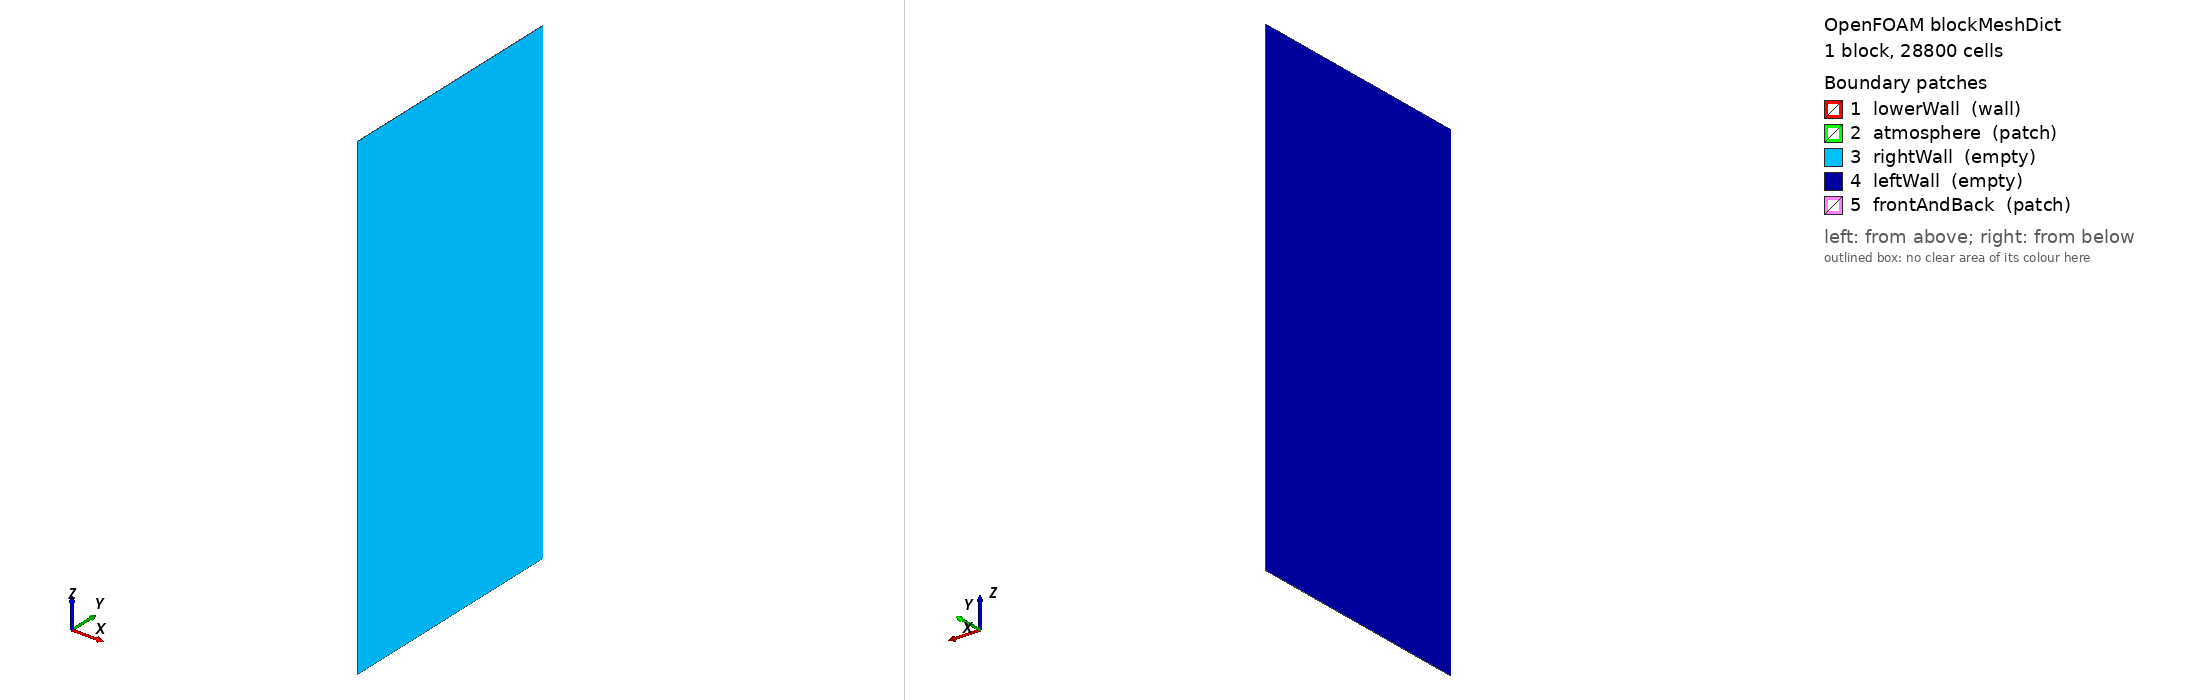

OpenFOAM case: the mesh blockMesh builds from blockMeshDict, 1 block(s), 28800 cells. Boundary patches (legend numbers): 1 lowerWall (wall), 2 atmosphere (patch), 3 rightWall (empty), 4 leftWall (empty), 5 frontAndBack (patch). Left view from above one corner, right view from below the opposite corner. Boundary conditions: 0 field file(s) under 0/; 0 of 5 drawn patches have an entry in a shipped field file.

=== system/blockMeshDict ===
/*--------------------------------*- C++ -*----------------------------------*\
| =========                 |                                                 |
| \\      /  F ield         | OpenFOAM: The Open Source CFD Toolbox           |
|  \\    /   O peration     | Version:  3.10                                 |
|   \\  /    A nd           | Web:      www.OpenFOAM.org                      |
|    \\/     M anipulation  |                                                 |
\*---------------------------------------------------------------------------*/
FoamFile
{
    version     2.0;
    format      ascii;
    class       dictionary;
    object      blockMeshDict;
}
// * * * * * * * * * * * * * * * * * * * * * * * * * * * * * * * * * * * * * //

convertToMeters 1e-6;

vertices
(


    (-0.05 0 0)//0
    (0.05 0 0)//1
    (0.05 100 0)//2
    (-0.05 100 0)//3
    (-0.05 0 200)//4
    (0.05 0 200)//5
    (0.05 100 200)//6
    (-0.05 100 200)//7



);
blocks
(
    hex (0 1 2 3 4 5 6 7) (1 120 240) simpleGrading (1 1 1)		//REGION 1



);

edges
(
);

boundary
(

    lowerWall
    {
        type wall;
        faces
        (
            (3 7 6 2)

        );
    }

    atmosphere
    {
        type patch;
        faces
        (
            (1 5 4 0)
        );
    }
    rightWall
    {
        type empty;
        faces
        (
            (1 2 6 5)
	    
        );
    }
    leftWall
    {
        type empty;
        faces
        (
            (0 4 7 3)
        );
    }
    frontAndBack
    {
        type patch;
        faces
        (
            (0 3 2 1)
	    (5 6 7 4)
        );
    }
);

mergePatchPairs
(


);

// ************************************************************************* //


=== system/controlDict ===
/*--------------------------------*- C++ -*----------------------------------*\
| =========                 |                                                 |
| \\      /  F ield         | OpenFOAM: The Open Source CFD Toolbox           |
|  \\    /   O peration     | Version:  3.0.1                                 |
|   \\  /    A nd           | Web:      www.OpenFOAM.org                      |
|    \\/     M anipulation  |                                                 |
\*---------------------------------------------------------------------------*/
FoamFile
{
    version     2.0;
    format      ascii;
    class       dictionary;
    location    "system";
    object      controlDict;
}
// * * * * * * * * * * * * * * * * * * * * * * * * * * * * * * * * * * * * * //

application     Flint_multiphaseEulerFoamD;

startFrom       latestTime;

startTime       0;

stopAt          endTime;

endTime         0.9;

deltaT          5.0e-8;

writeControl    adjustableRunTime;

writeInterval   1e-06;

purgeWrite      0;

writeFormat     ascii;

writePrecision  10;

writeCompression uncompressed;

timeFormat      general;

timePrecision   10;

runTimeModifiable yes;

adjustTimeStep  yes;

maxCo           0.1;//0.1;
maxAlphaCo      0.1;

maxDeltaT       2.0e-7;


// ************************************************************************* //
